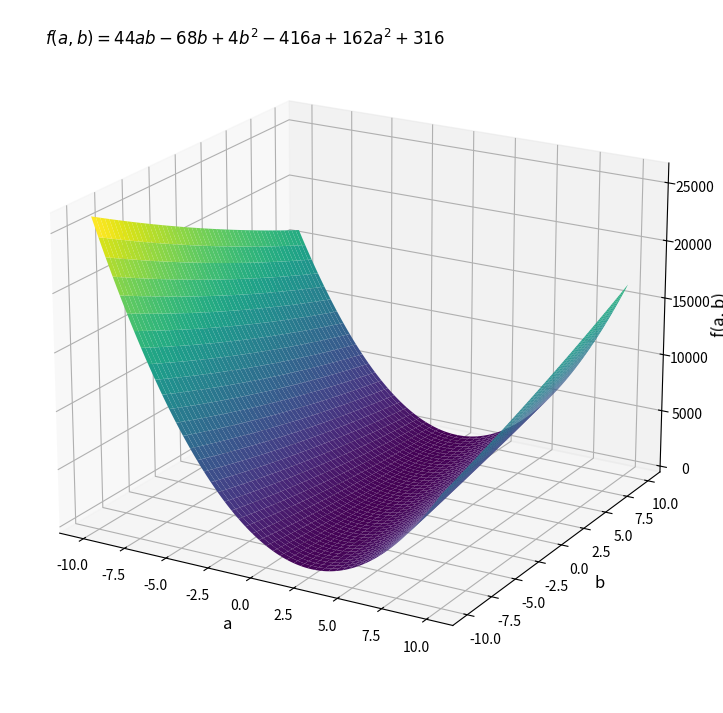

Here is the Python script that generated this plot:
import numpy as np
import matplotlib.pyplot as plt
from mpl_toolkits.mplot3d import Axes3D

# Definer værdier for a og b
a = np.linspace(-10, 10, 500)  # Højere opløsning for 4K
b = np.linspace(-10, 10, 500)
a, b = np.meshgrid(a, b)

# Definer funktionen
f = 44*a*b - 68*b + 4*b**2 - 416*a + 162*a**2 + 316

# Opret plot
fig = plt.figure(figsize=(16, 9), dpi=300)  # 16:9 og 300 DPI for 4K-kvalitet
ax = fig.add_subplot(111, projection='3d')
surface = ax.plot_surface(a, b, f, cmap='viridis', edgecolor='none')

# Tilføj funktionsforskriften som tekst på grafen
function_label = r"$f(a, b) = 44ab - 68b + 4b^2 - 416a + 162a^2 + 316$"
ax.text2D(0.05, 0.95, function_label, transform=ax.transAxes, fontsize=12, color='black')

# Juster kamera vinklen
ax.view_init(elev=20, azim=-60)  # Sænker kameraet lidt og justerer vinklen

# Tilføj akse- og farvebjælke
ax.set_xlabel('a', fontsize=12)
ax.set_ylabel('b', fontsize=12)
ax.set_zlabel('f(a, b)', fontsize=12)

# Gem grafen som et 4K-billede
plt.savefig("3d_function_plot_4k_with_function_label.png", dpi=300, bbox_inches='tight')
plt.close()

print("Grafen er gemt som '3d_function_plot_4k_with_function_label.png'")
